Photos from the image-classification dataset "nap chai" in the GitHub repository mustakinshvn/PDS-12-24. Its 12 classes are: train den, train do, train hong, train trang, train vang, train xanh la, val den, val do, val hong, val trang, val vang, val xanh la.

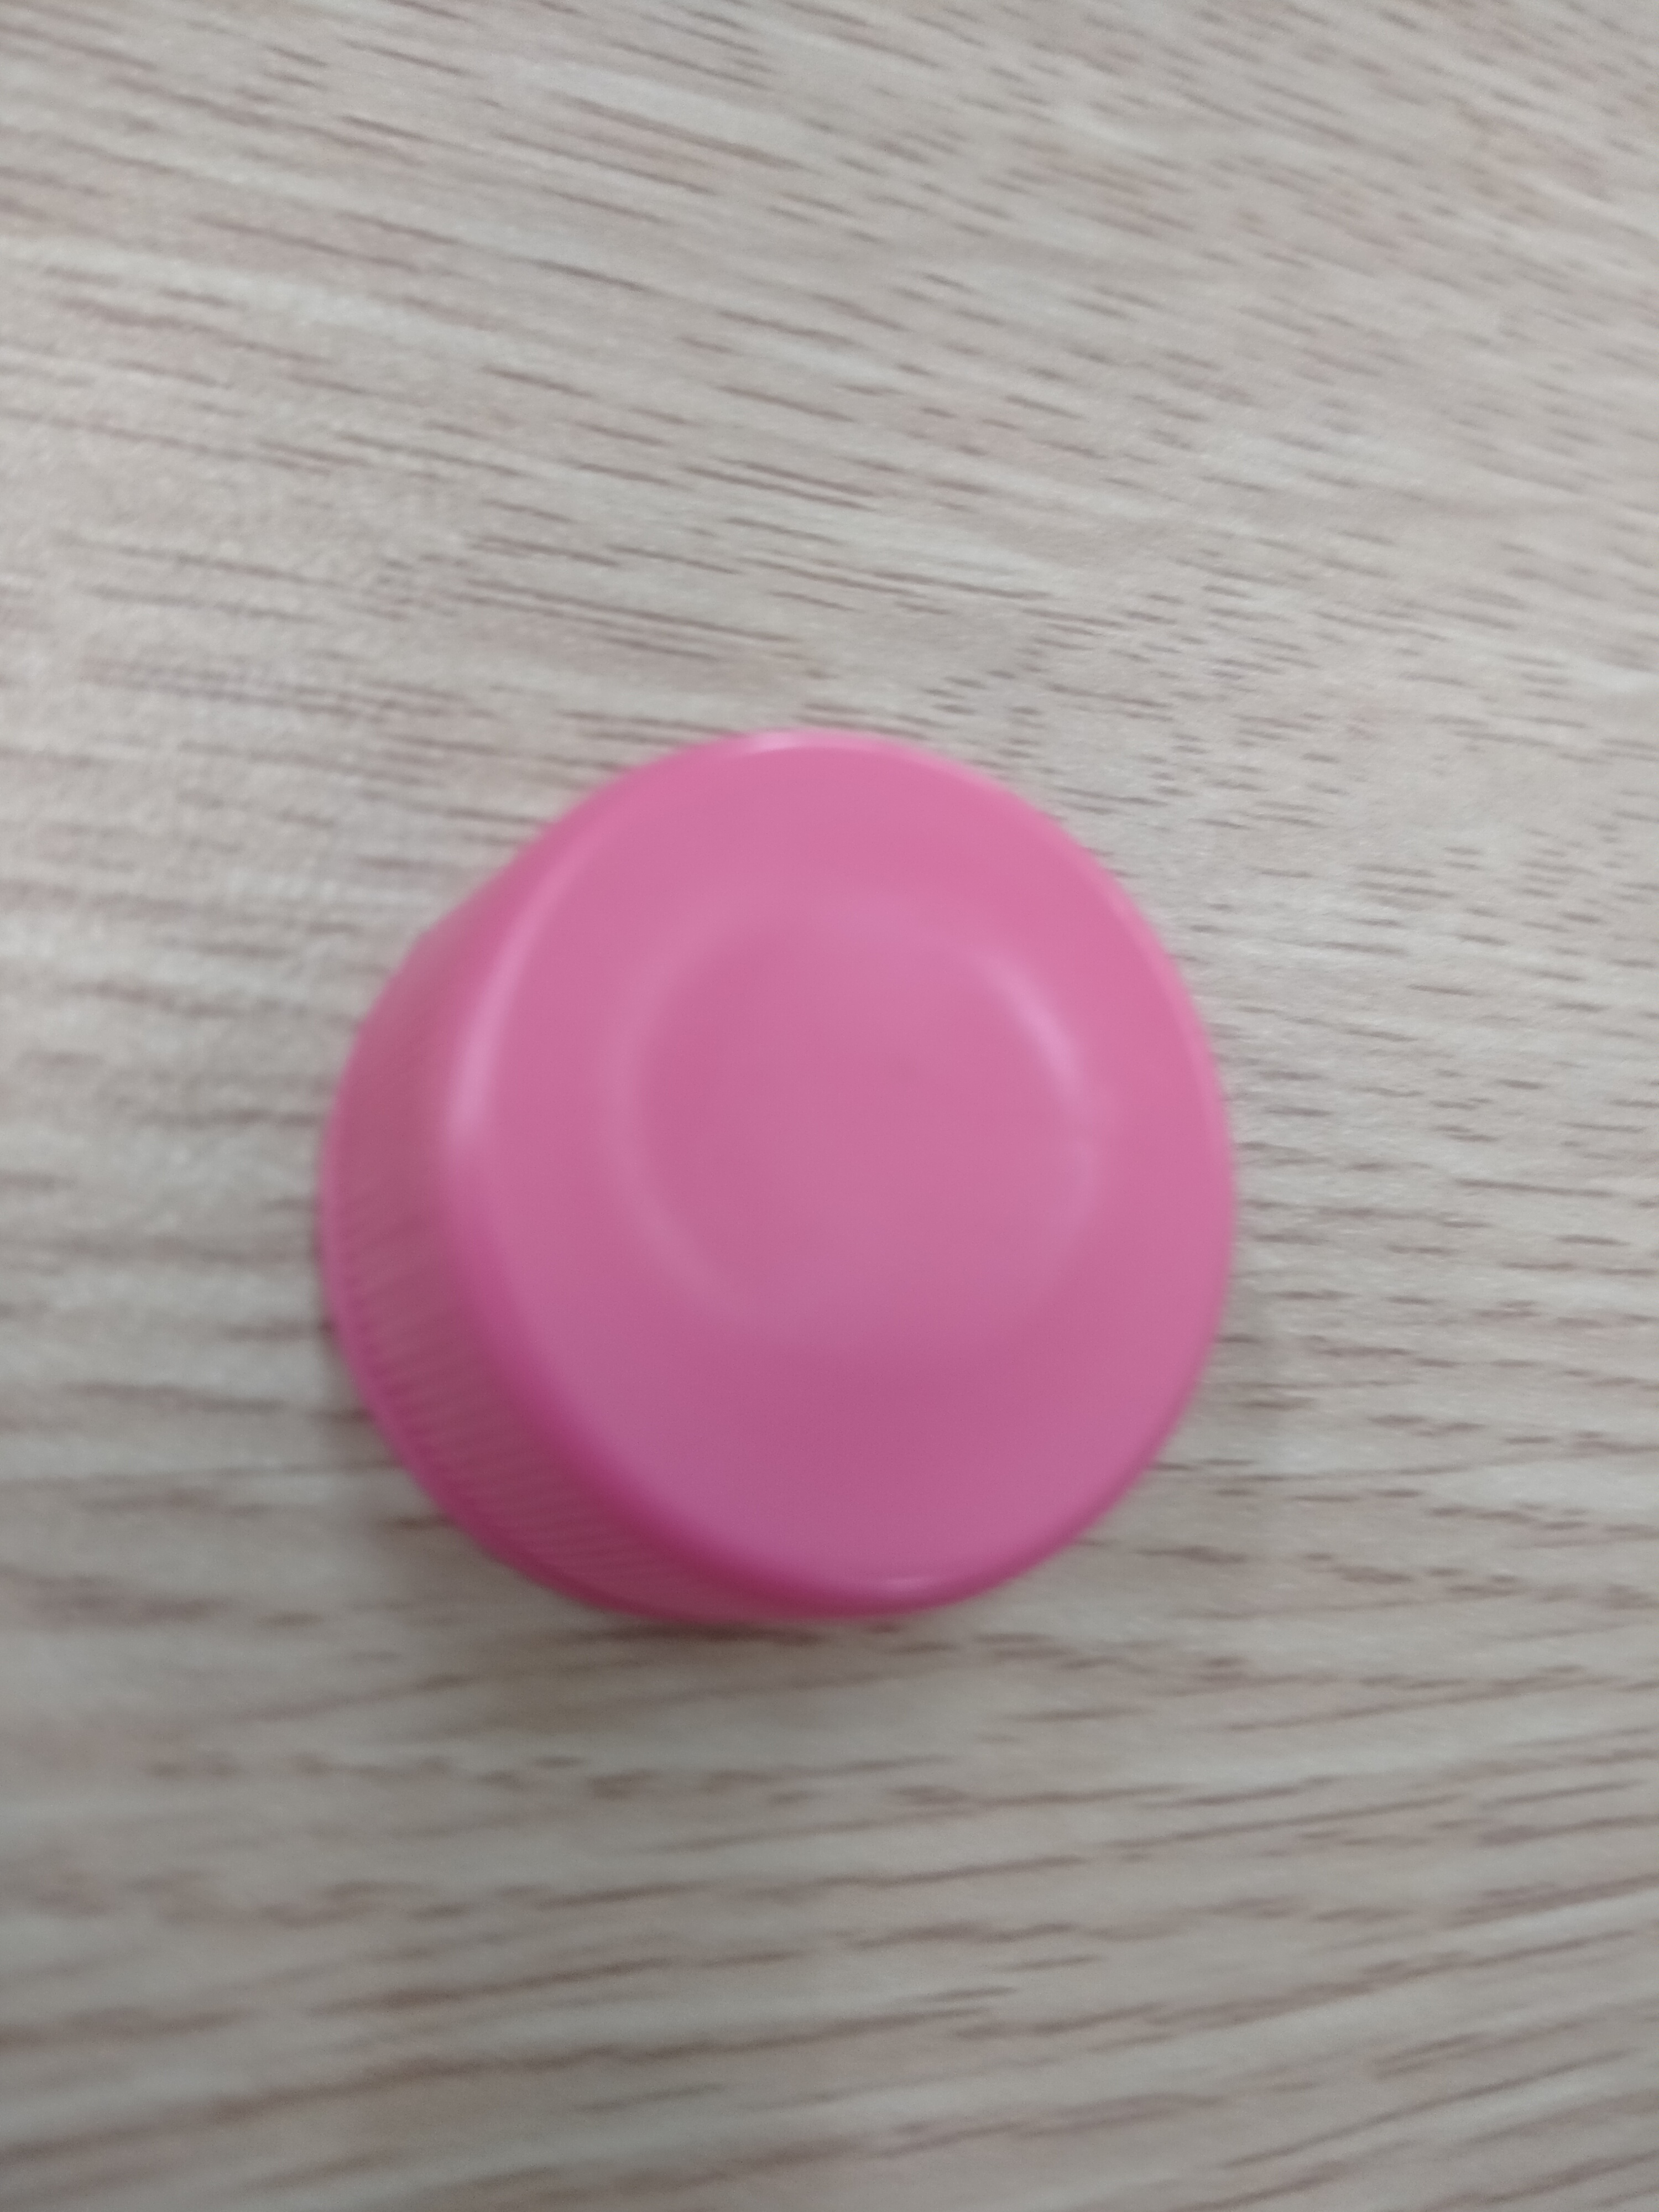
Label: val hong

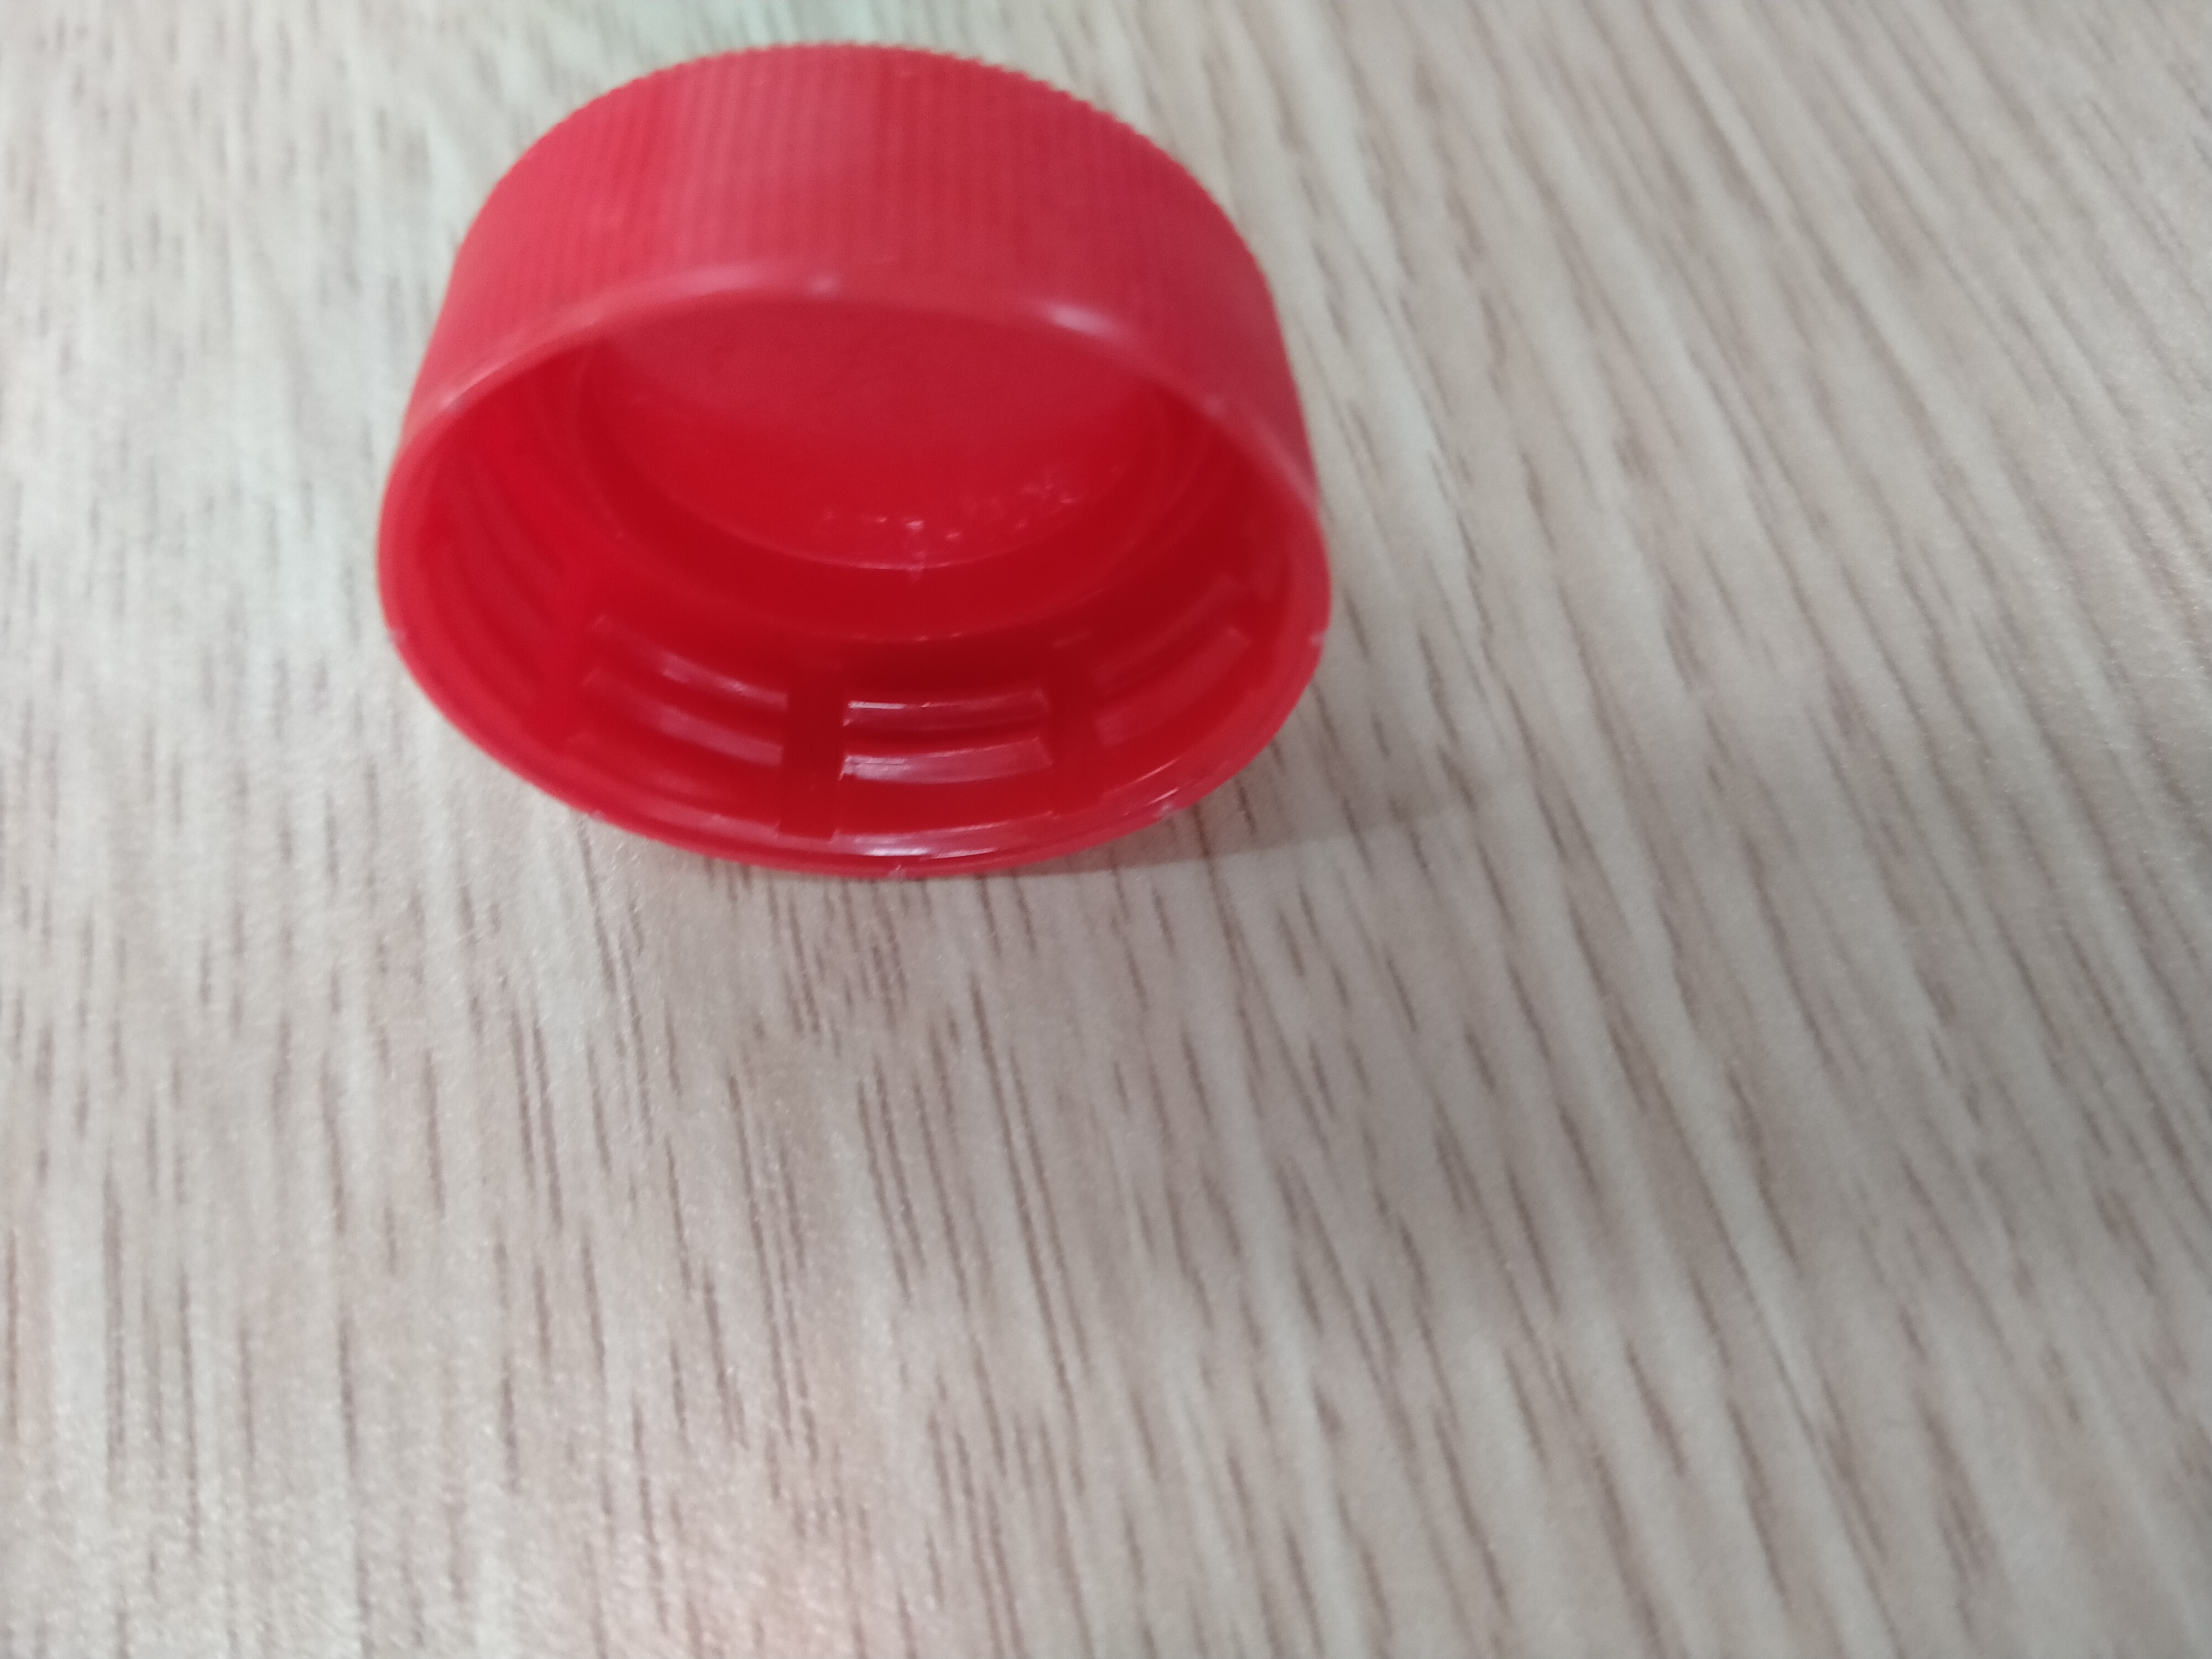
Label: val do

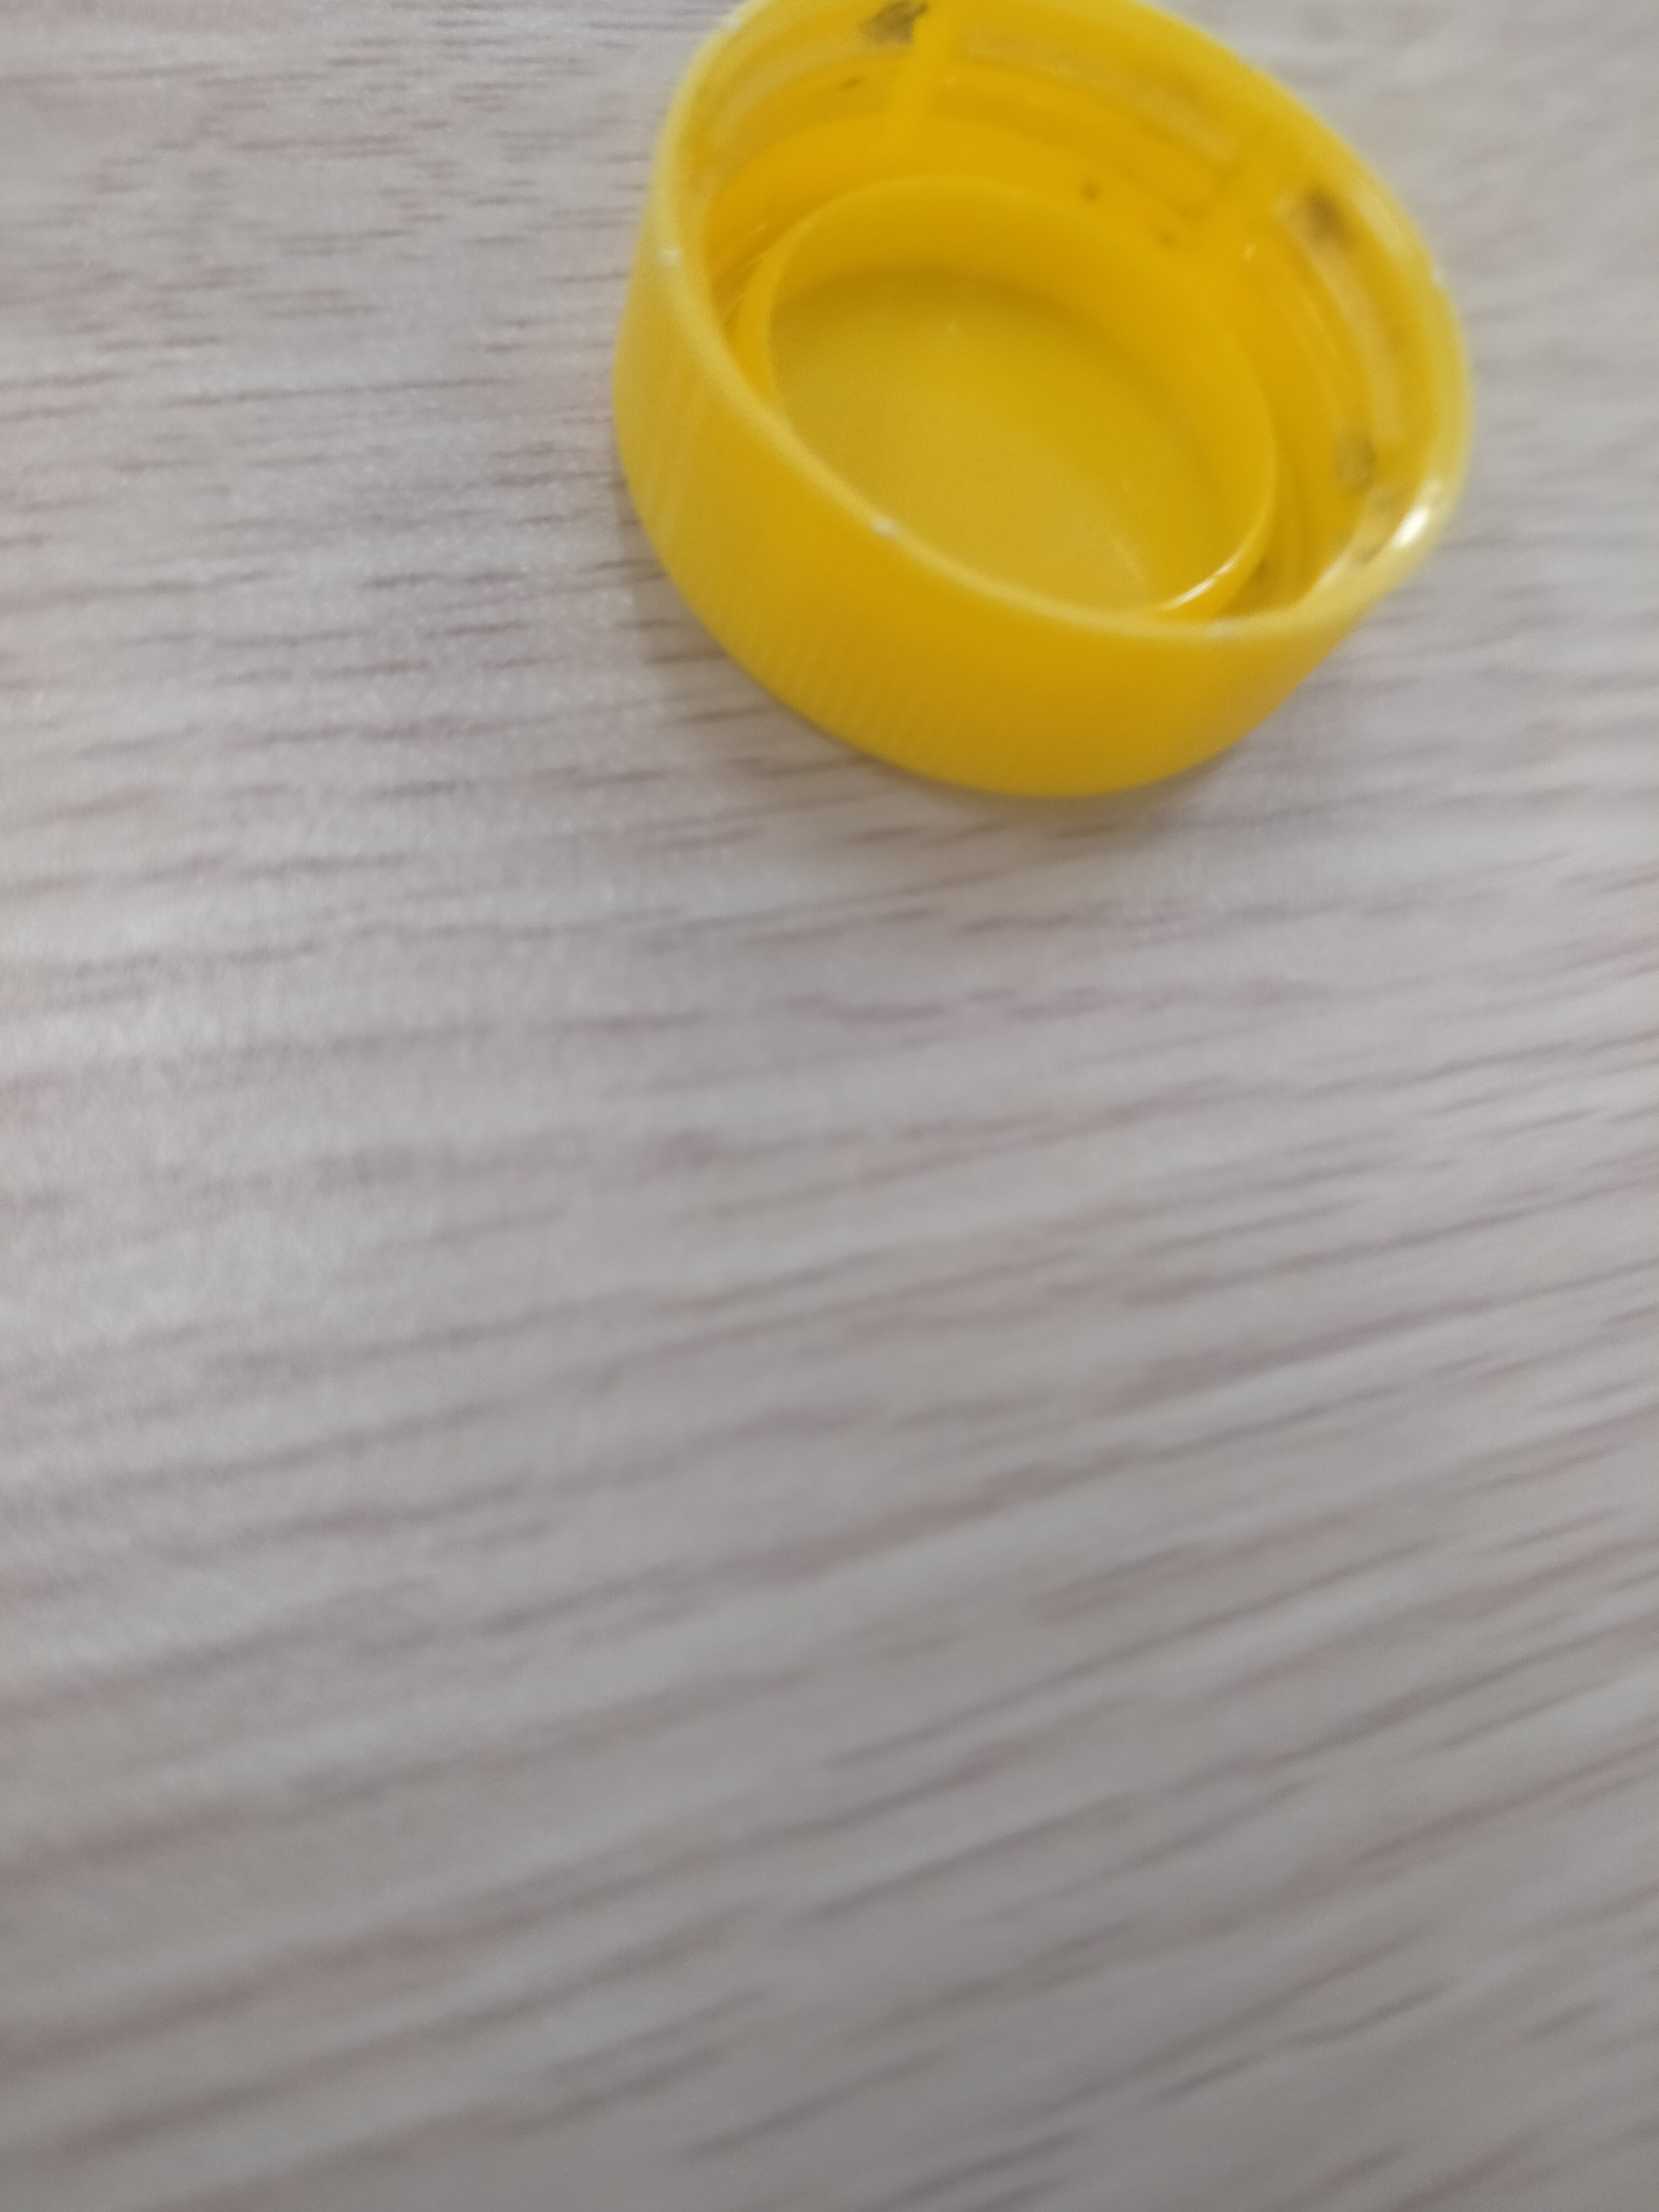
Label: train vang

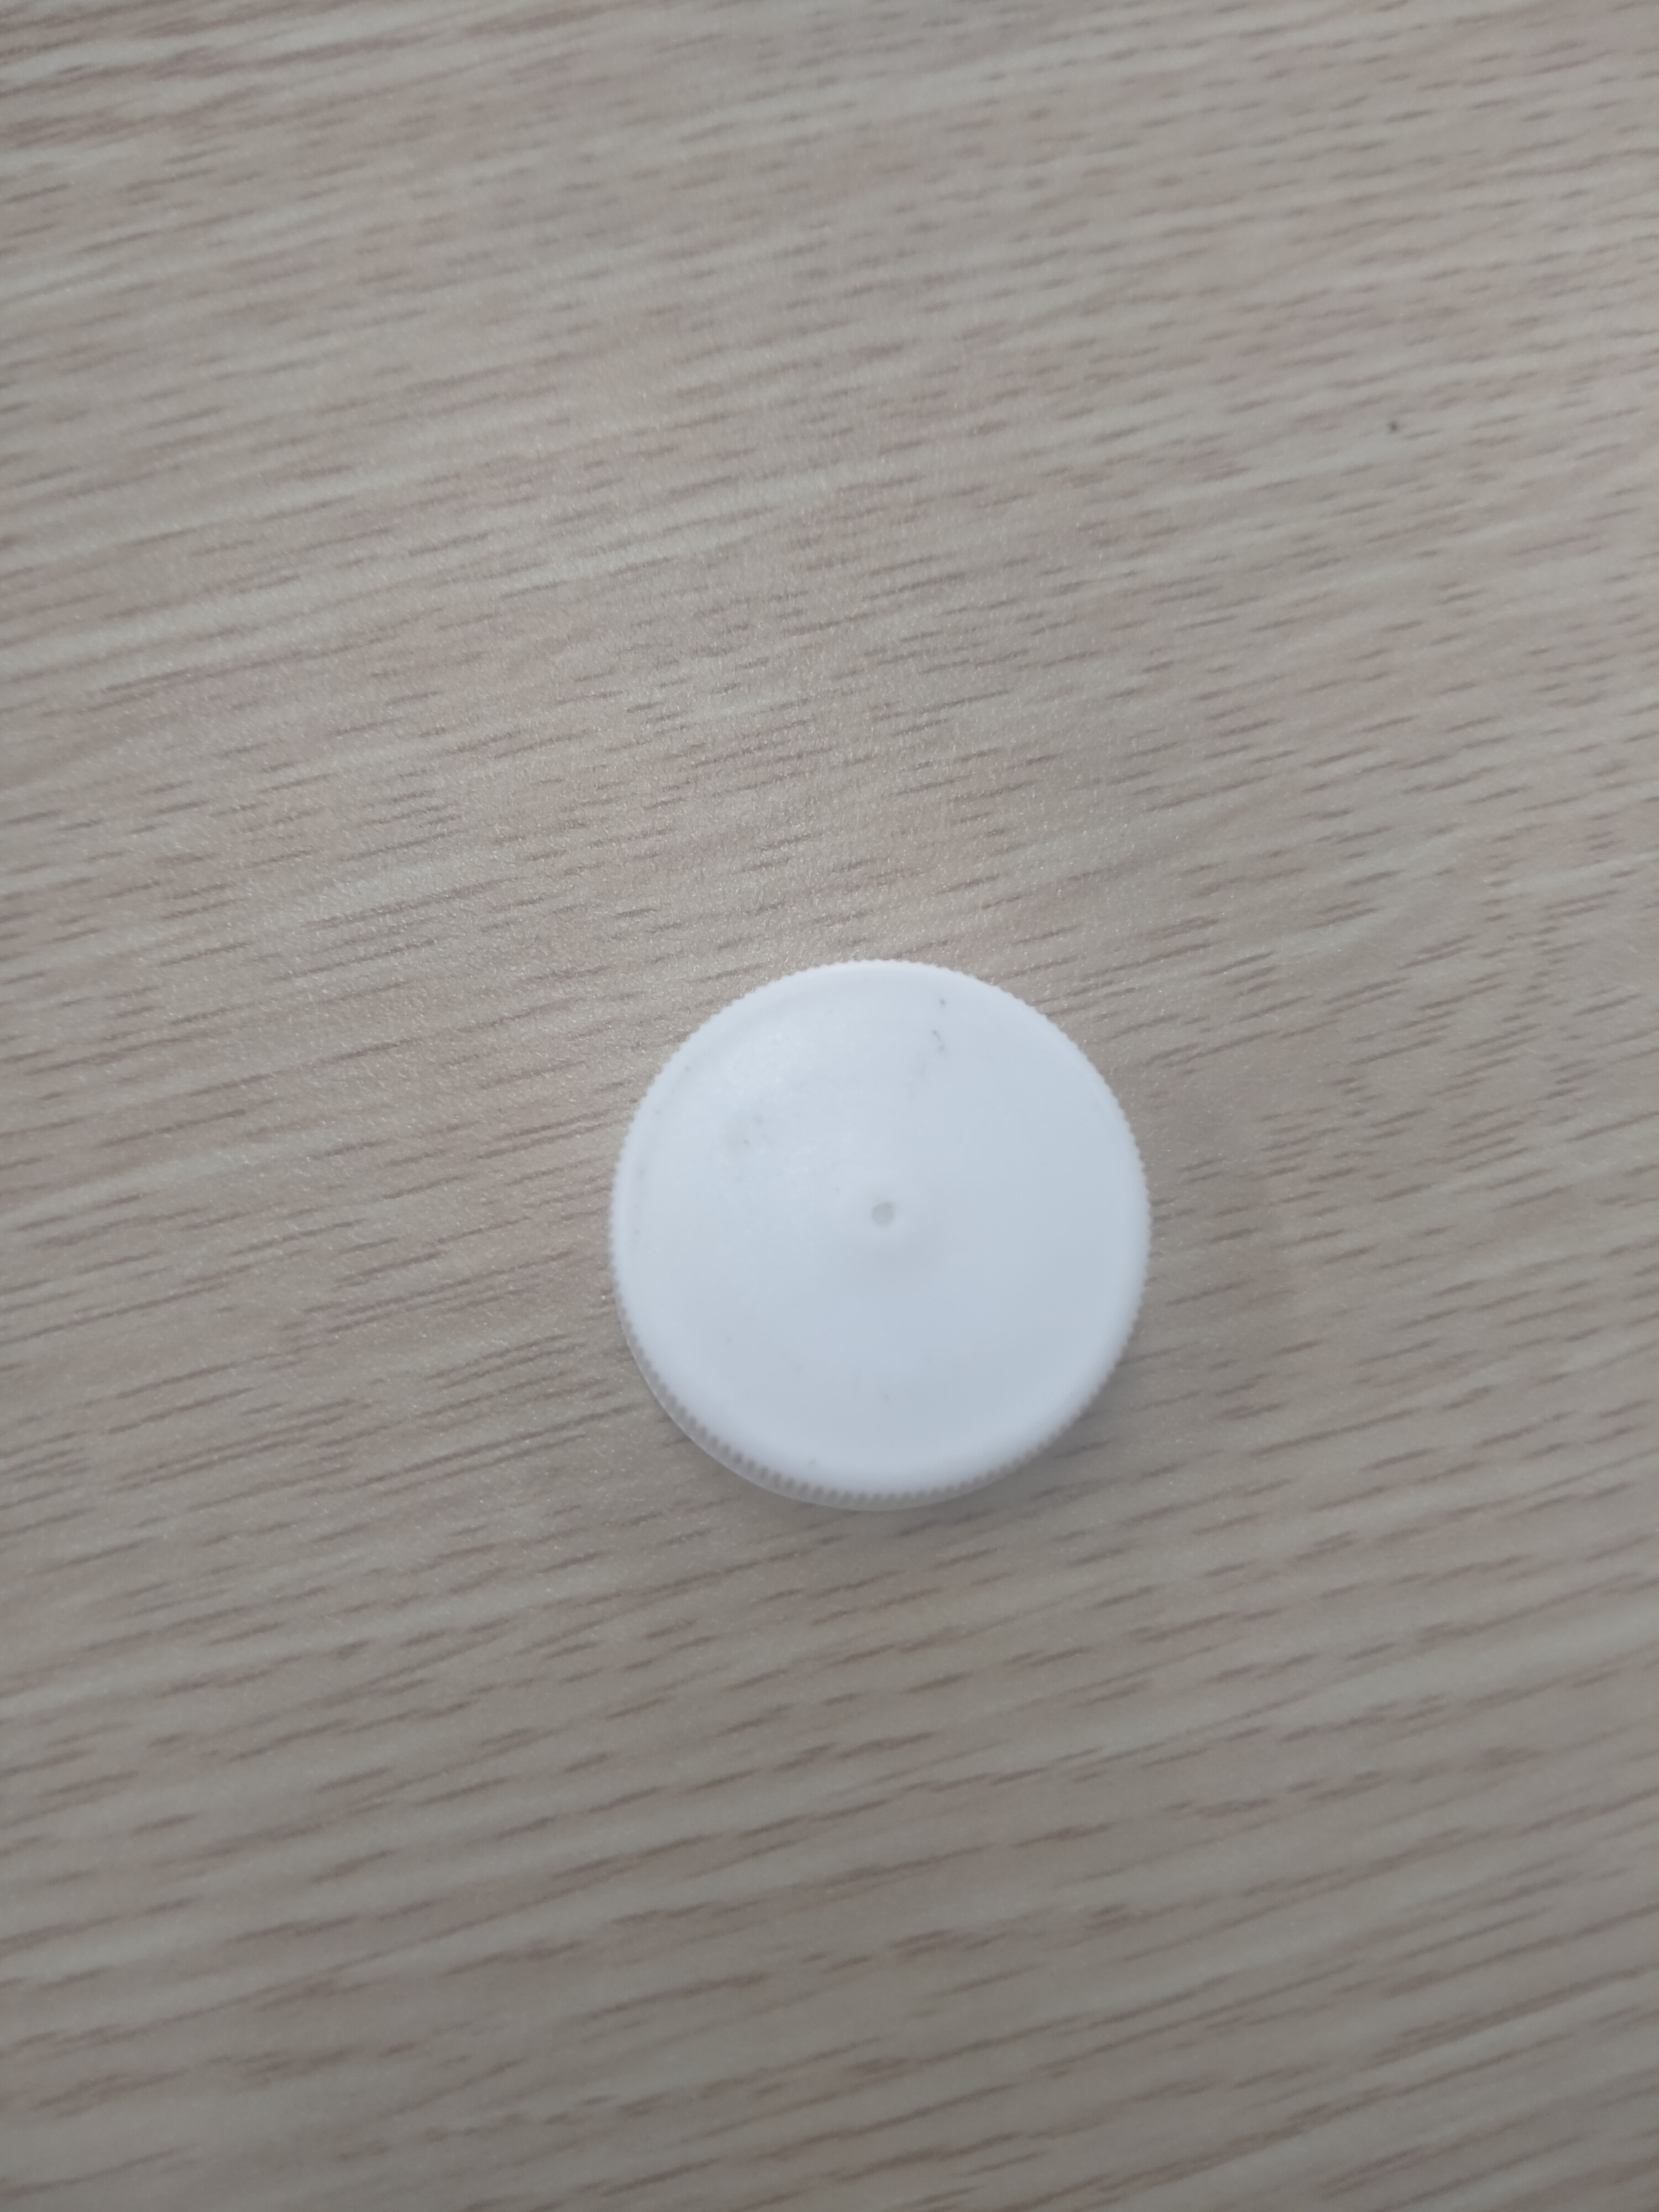
Label: val trang

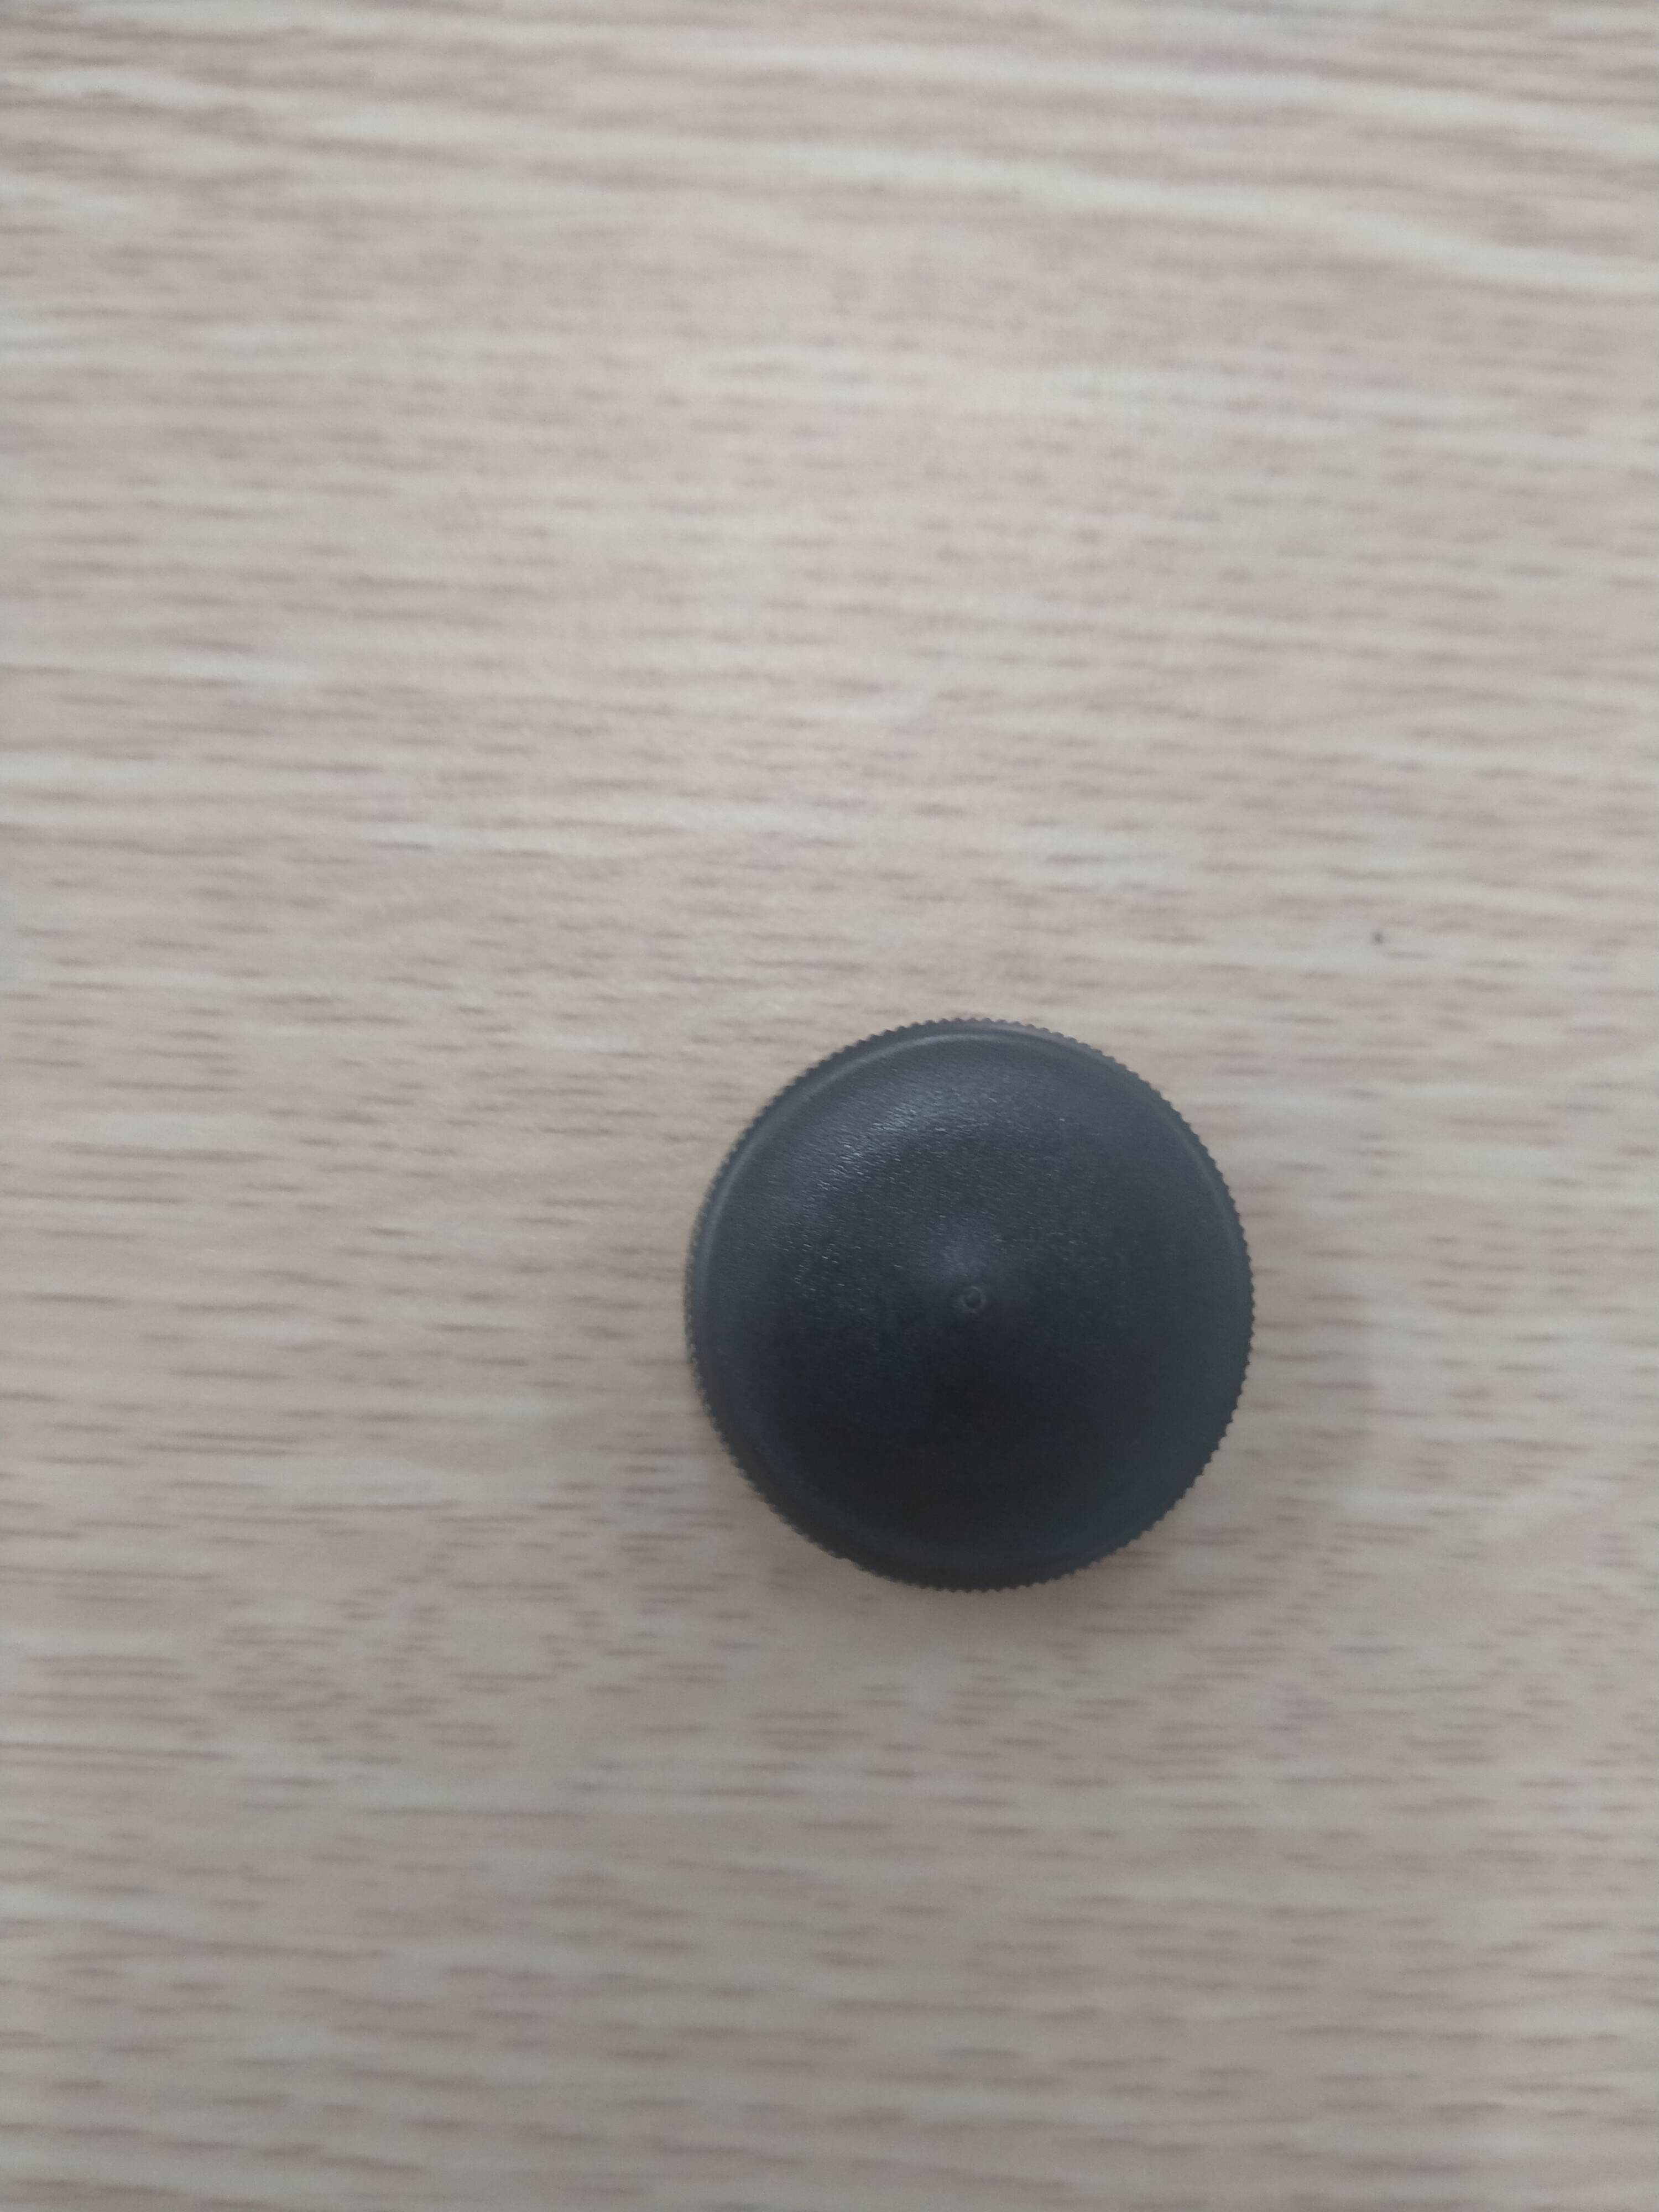
Label: train den

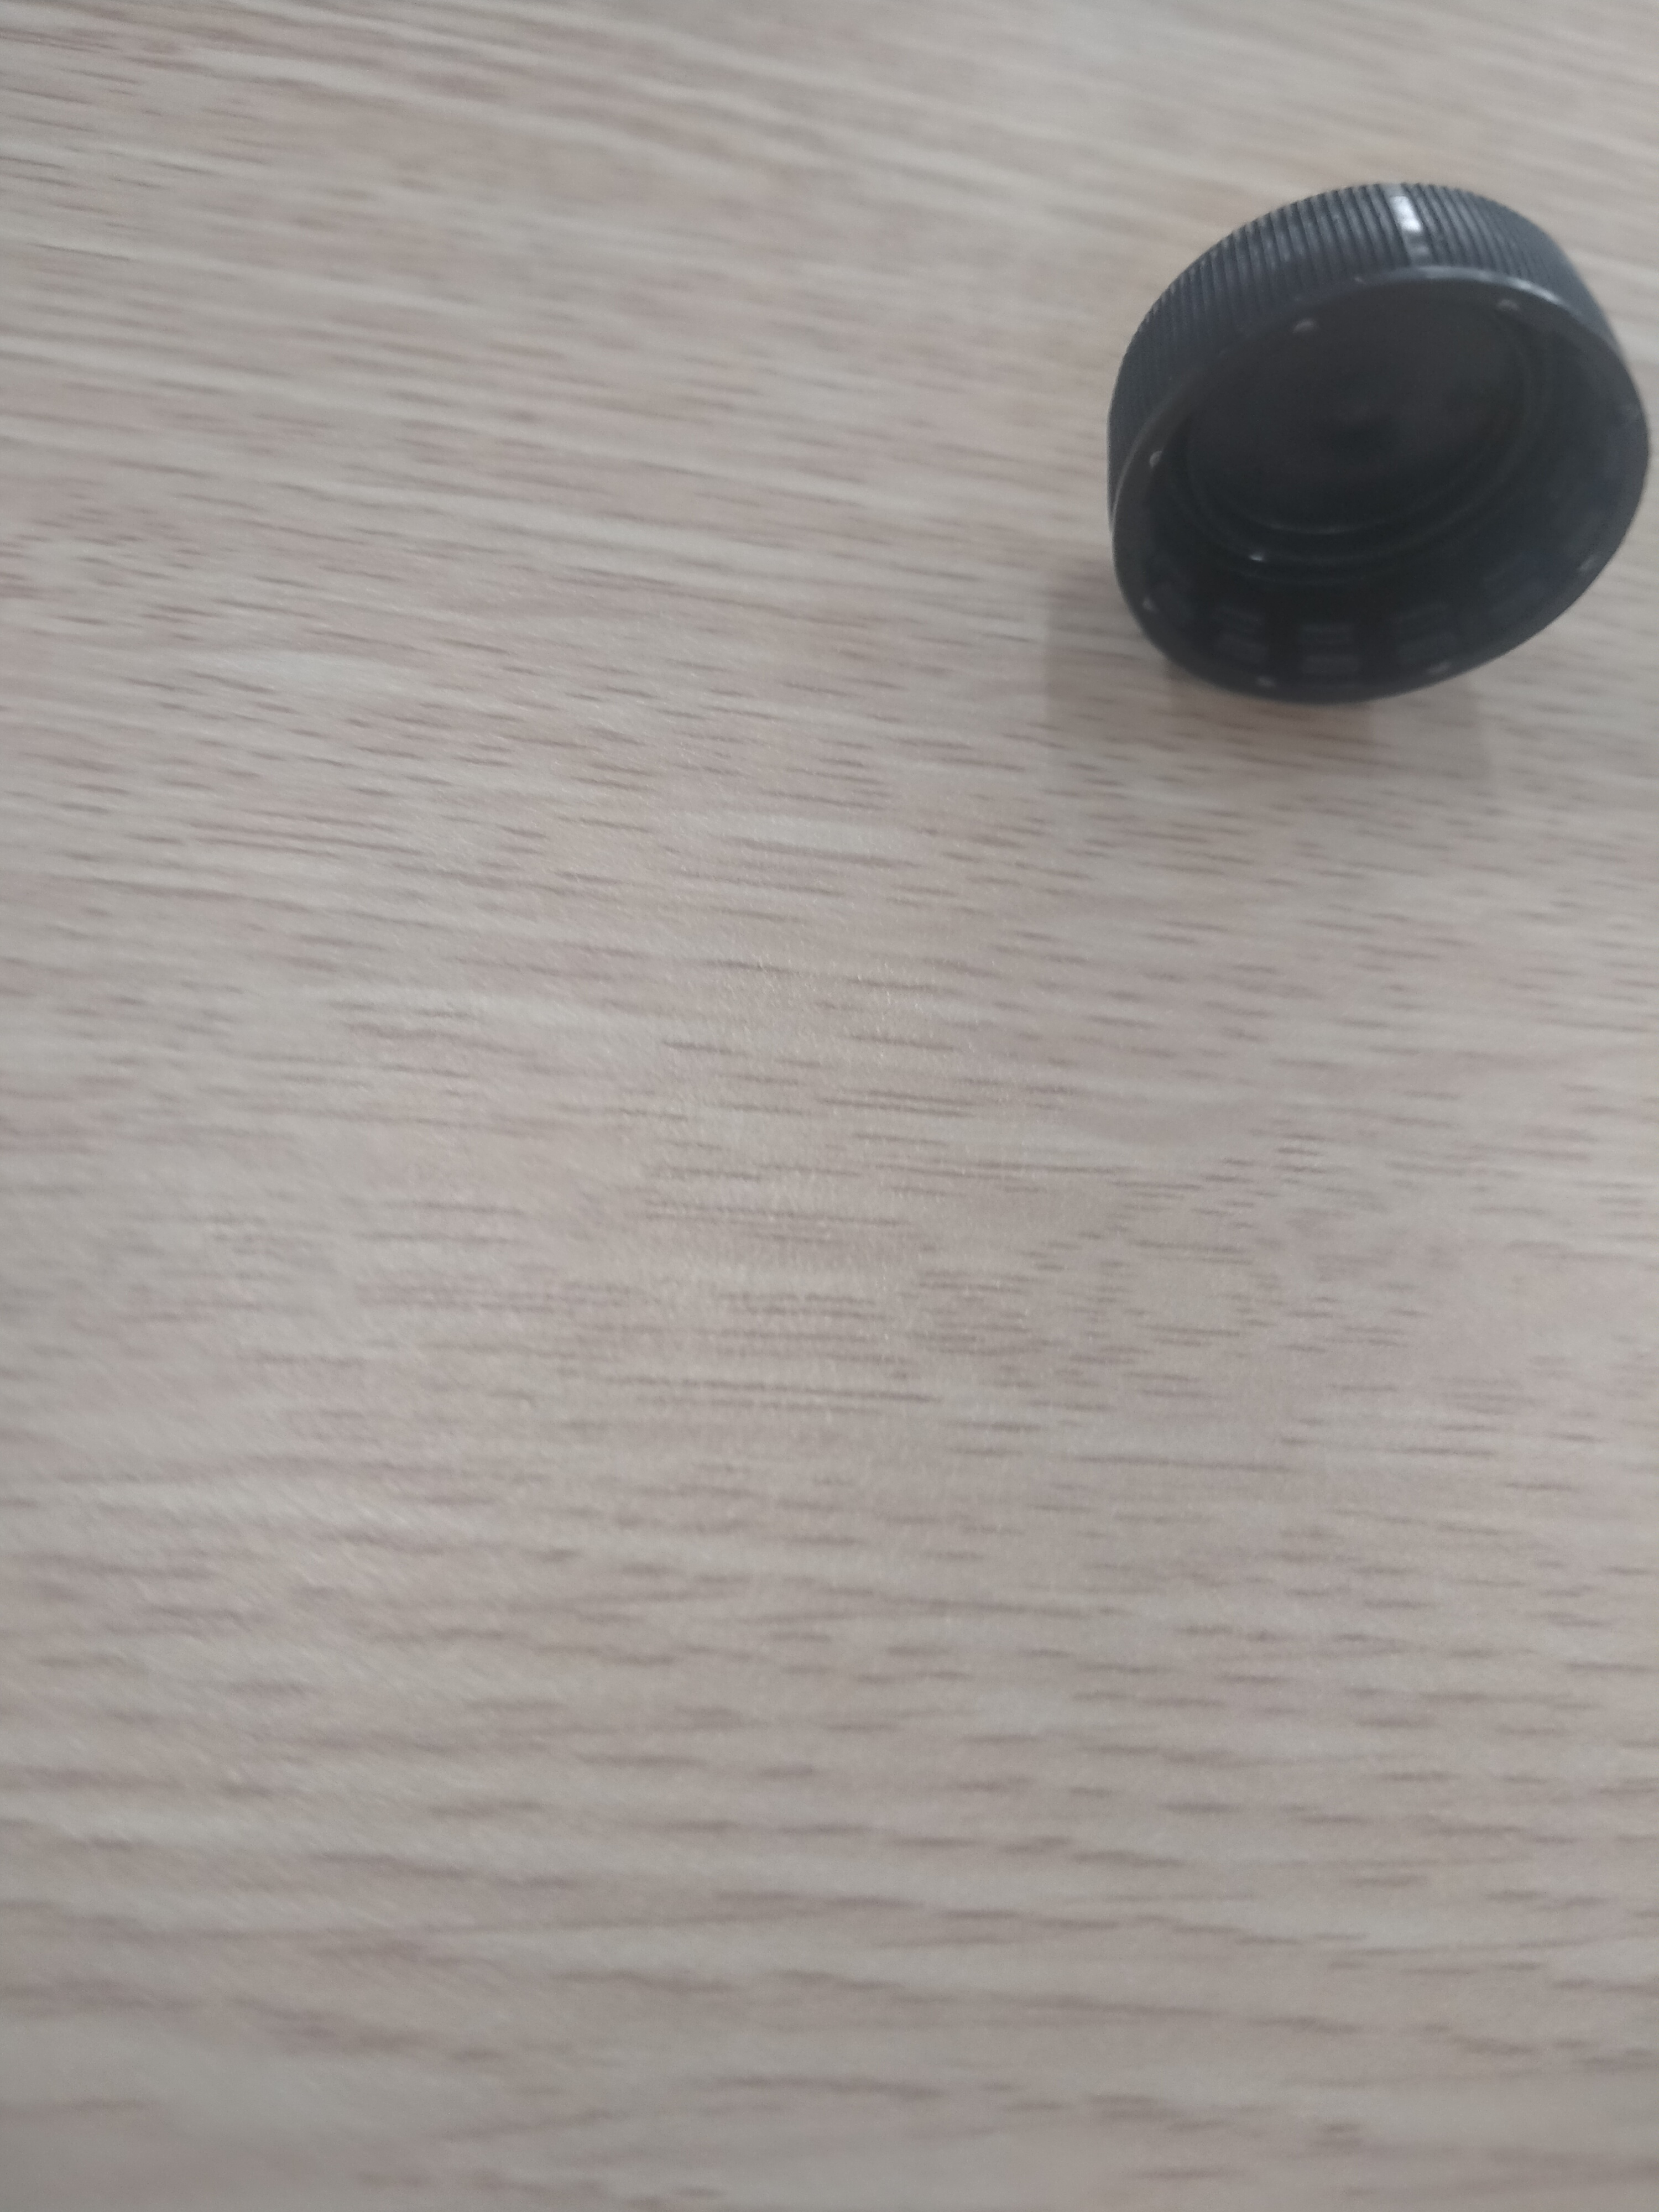
Label: val den
